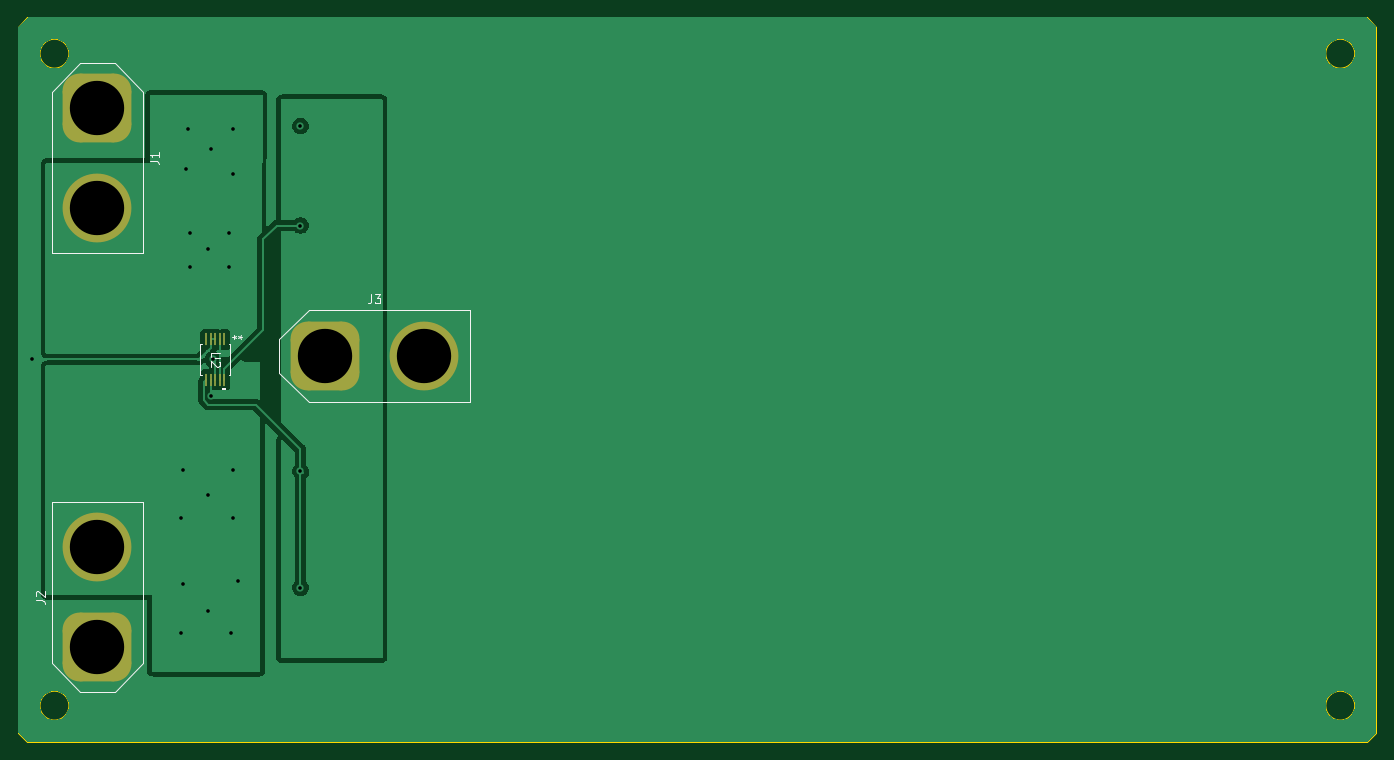
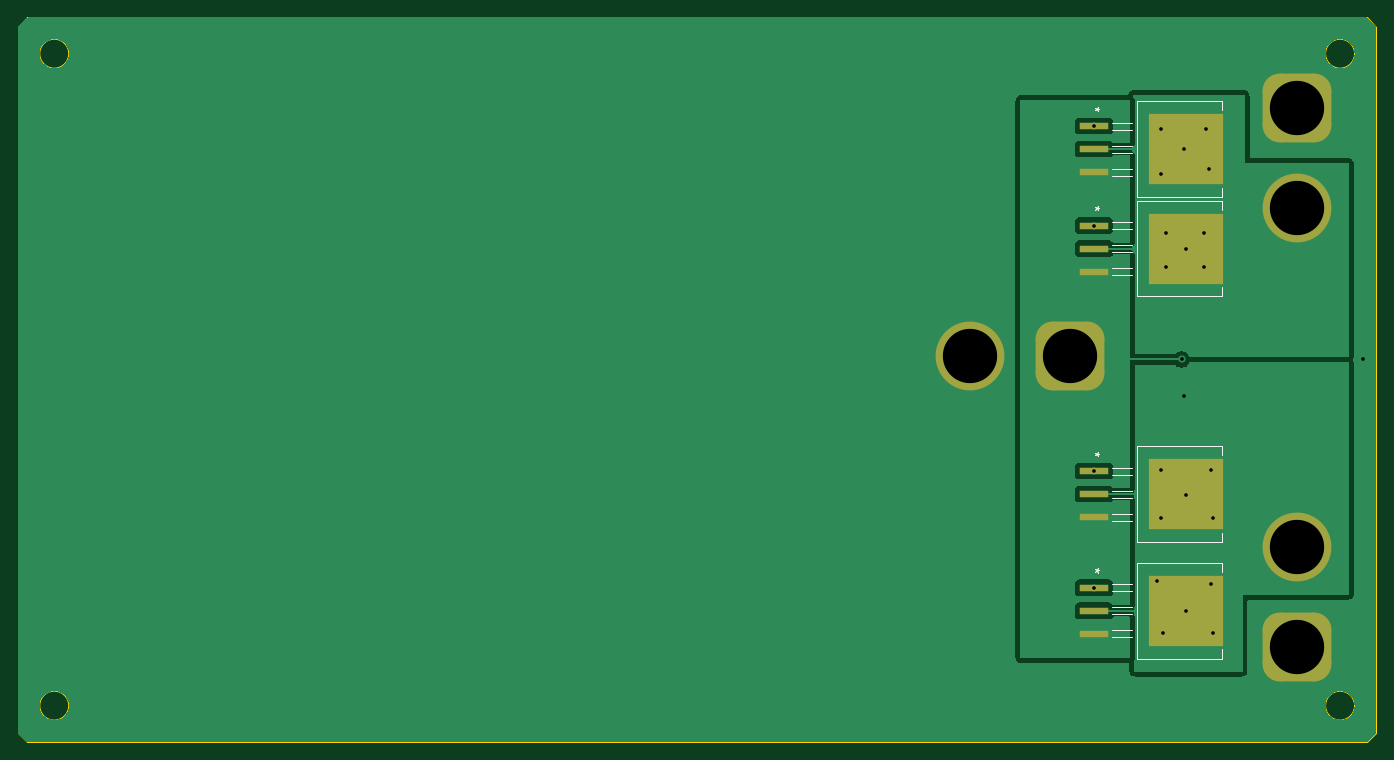
Circuit board: 11 layer files. Board 150.0 x 80.0 mm.
- bottom_copper: rps01-B_Cu.gbl (24410 bytes)
- bottom_mask: rps01-B_Mask.gbs (2019 bytes)
- paste: rps01-B_Paste.gbp (961 bytes)
- bottom_silk: rps01-B_Silkscreen.gbo (10326 bytes)
- outline: rps01-Edge_Cuts.gm1 (1283 bytes)
- top_copper: rps01-F_Cu.gtl (30567 bytes)
- top_mask: rps01-F_Mask.gts (1812 bytes)
- paste: rps01-F_Paste.gtp (754 bytes)
- top_silk: rps01-F_Silkscreen.gto (7979 bytes)
- drill: rps01-NPTH.drl (272 bytes)
- drill: rps01-PTH.drl (823 bytes)

=== bottom_copper: rps01-B_Cu.gbl (24410 bytes, source omitted) ===
=== bottom_mask: rps01-B_Mask.gbs (2019 bytes, source withheld) ===
=== paste: rps01-B_Paste.gbp ===
G04 #@! TF.GenerationSoftware,KiCad,Pcbnew,7.0.1*
G04 #@! TF.CreationDate,2023-04-06T04:47:22-07:00*
G04 #@! TF.ProjectId,rps01,72707330-312e-46b6-9963-61645f706362,0*
G04 #@! TF.SameCoordinates,Original*
G04 #@! TF.FileFunction,Paste,Bot*
G04 #@! TF.FilePolarity,Positive*
%FSLAX46Y46*%
G04 Gerber Fmt 4.6, Leading zero omitted, Abs format (unit mm)*
G04 Created by KiCad (PCBNEW 7.0.1) date 2023-04-06 04:47:22*
%MOMM*%
%LPD*%
G01*
G04 APERTURE LIST*
%ADD10R,3.251200X0.812800*%
%ADD11R,8.305800X7.874000*%
G04 APERTURE END LIST*
D10*
X45172200Y-41460000D03*
X45172200Y-44000000D03*
X45172200Y-46540000D03*
D11*
X35050300Y-44000000D03*
D10*
X45172200Y-30480000D03*
X45172200Y-33020000D03*
X45172200Y-35560000D03*
D11*
X35050300Y-33020000D03*
D10*
X45172200Y-68580000D03*
X45172200Y-71120000D03*
X45172200Y-73660000D03*
D11*
X35050300Y-71120000D03*
D10*
X45172200Y-81460000D03*
X45172200Y-84000000D03*
X45172200Y-86540000D03*
D11*
X35050300Y-84000000D03*
M02*

=== bottom_silk: rps01-B_Silkscreen.gbo (10326 bytes, source omitted) ===
=== outline: rps01-Edge_Cuts.gm1 ===
G04 #@! TF.GenerationSoftware,KiCad,Pcbnew,7.0.1*
G04 #@! TF.CreationDate,2023-04-06T04:47:22-07:00*
G04 #@! TF.ProjectId,rps01,72707330-312e-46b6-9963-61645f706362,0*
G04 #@! TF.SameCoordinates,Original*
G04 #@! TF.FileFunction,Profile,NP*
%FSLAX46Y46*%
G04 Gerber Fmt 4.6, Leading zero omitted, Abs format (unit mm)*
G04 Created by KiCad (PCBNEW 7.0.1) date 2023-04-06 04:47:22*
%MOMM*%
%LPD*%
G01*
G04 APERTURE LIST*
G04 #@! TA.AperFunction,Profile*
%ADD10C,0.100000*%
G04 #@! TD*
G04 #@! TA.AperFunction,Profile*
%ADD11C,0.120000*%
G04 #@! TD*
G04 APERTURE END LIST*
D10*
X14000000Y-97480000D02*
X14000000Y-19480000D01*
X15000000Y-18480000D02*
X14000000Y-19480000D01*
X15000000Y-18480000D02*
X163000000Y-18480000D01*
X15000000Y-98480000D02*
X14000000Y-97480000D01*
X163000000Y-18480000D02*
X164000000Y-19480000D01*
X163000000Y-98480000D02*
X15000000Y-98480000D01*
X164000000Y-19480000D02*
X164000000Y-97480000D01*
X164000000Y-97480000D02*
X163000000Y-98480000D01*
D11*
X19600000Y-22480000D02*
G75*
G03*
X19600000Y-22480000I-1600000J0D01*
G01*
D10*
X19600000Y-94480000D02*
G75*
G03*
X19600000Y-94480000I-1600000J0D01*
G01*
X161600000Y-22480000D02*
G75*
G03*
X161600000Y-22480000I-1600000J0D01*
G01*
X161600000Y-94480000D02*
G75*
G03*
X161600000Y-94480000I-1600000J0D01*
G01*
M02*

=== top_copper: rps01-F_Cu.gtl (30567 bytes, source omitted) ===
=== top_mask: rps01-F_Mask.gts (1812 bytes, source withheld) ===
=== paste: rps01-F_Paste.gtp ===
G04 #@! TF.GenerationSoftware,KiCad,Pcbnew,7.0.1*
G04 #@! TF.CreationDate,2023-04-06T04:47:22-07:00*
G04 #@! TF.ProjectId,rps01,72707330-312e-46b6-9963-61645f706362,0*
G04 #@! TF.SameCoordinates,Original*
G04 #@! TF.FileFunction,Paste,Top*
G04 #@! TF.FilePolarity,Positive*
%FSLAX46Y46*%
G04 Gerber Fmt 4.6, Leading zero omitted, Abs format (unit mm)*
G04 Created by KiCad (PCBNEW 7.0.1) date 2023-04-06 04:47:22*
%MOMM*%
%LPD*%
G01*
G04 APERTURE LIST*
%ADD10R,0.279400X1.333500*%
G04 APERTURE END LIST*
D10*
X36750760Y-54033850D03*
X36250380Y-54033850D03*
X35750000Y-54033850D03*
X35249620Y-54033850D03*
X34749240Y-54033850D03*
X34749240Y-58466150D03*
X35249620Y-58466150D03*
X35750000Y-58466150D03*
X36250380Y-58466150D03*
X36750760Y-58466150D03*
M02*

=== top_silk: rps01-F_Silkscreen.gto (7979 bytes, source omitted) ===
=== drill: rps01-NPTH.drl ===
M48
; DRILL file {KiCad 7.0.1} date Thu Apr  6 04:47:28 2023
; FORMAT={-:-/ absolute / metric / decimal}
; #@! TF.CreationDate,2023-04-06T04:47:28-07:00
; #@! TF.GenerationSoftware,Kicad,Pcbnew,7.0.1
; #@! TF.FileFunction,NonPlated,1,2,NPTH
FMAT,2
METRIC
%
G90
G05
T0
M30

=== drill: rps01-PTH.drl ===
M48
; DRILL file {KiCad 7.0.1} date Thu Apr  6 04:47:28 2023
; FORMAT={-:-/ absolute / metric / decimal}
; #@! TF.CreationDate,2023-04-06T04:47:28-07:00
; #@! TF.GenerationSoftware,Kicad,Pcbnew,7.0.1
; #@! TF.FileFunction,Plated,1,2,PTH
FMAT,2
METRIC
; #@! TA.AperFunction,Plated,PTH,ViaDrill
T1C0.400
; #@! TA.AperFunction,Plated,PTH,ComponentDrill
T2C6.000
%
G90
G05
T1
X15.5Y-56.25
X32.0Y-73.75
X32.0Y-86.5
X32.25Y-68.5
X32.25Y-81.0
X32.5Y-35.25
X32.75Y-30.75
X33.0Y-42.25
X33.0Y-46.0
X35.0Y-44.0
X35.0Y-71.25
X35.0Y-84.0
X35.25Y-33.0
X35.25Y-60.25
X35.5Y-56.25
X37.25Y-42.25
X37.25Y-46.0
X37.5Y-86.5
X37.75Y-30.75
X37.75Y-35.75
X37.75Y-68.5
X37.75Y-73.75
X38.25Y-80.75
X45.172Y-30.48
X45.172Y-41.46
X45.172Y-68.58
X45.172Y-81.46
T2
X22.75Y-28.5
X22.75Y-39.5
X22.75Y-77.0
X22.75Y-88.0
X47.84Y-55.88
X58.84Y-55.88
T0
M30
